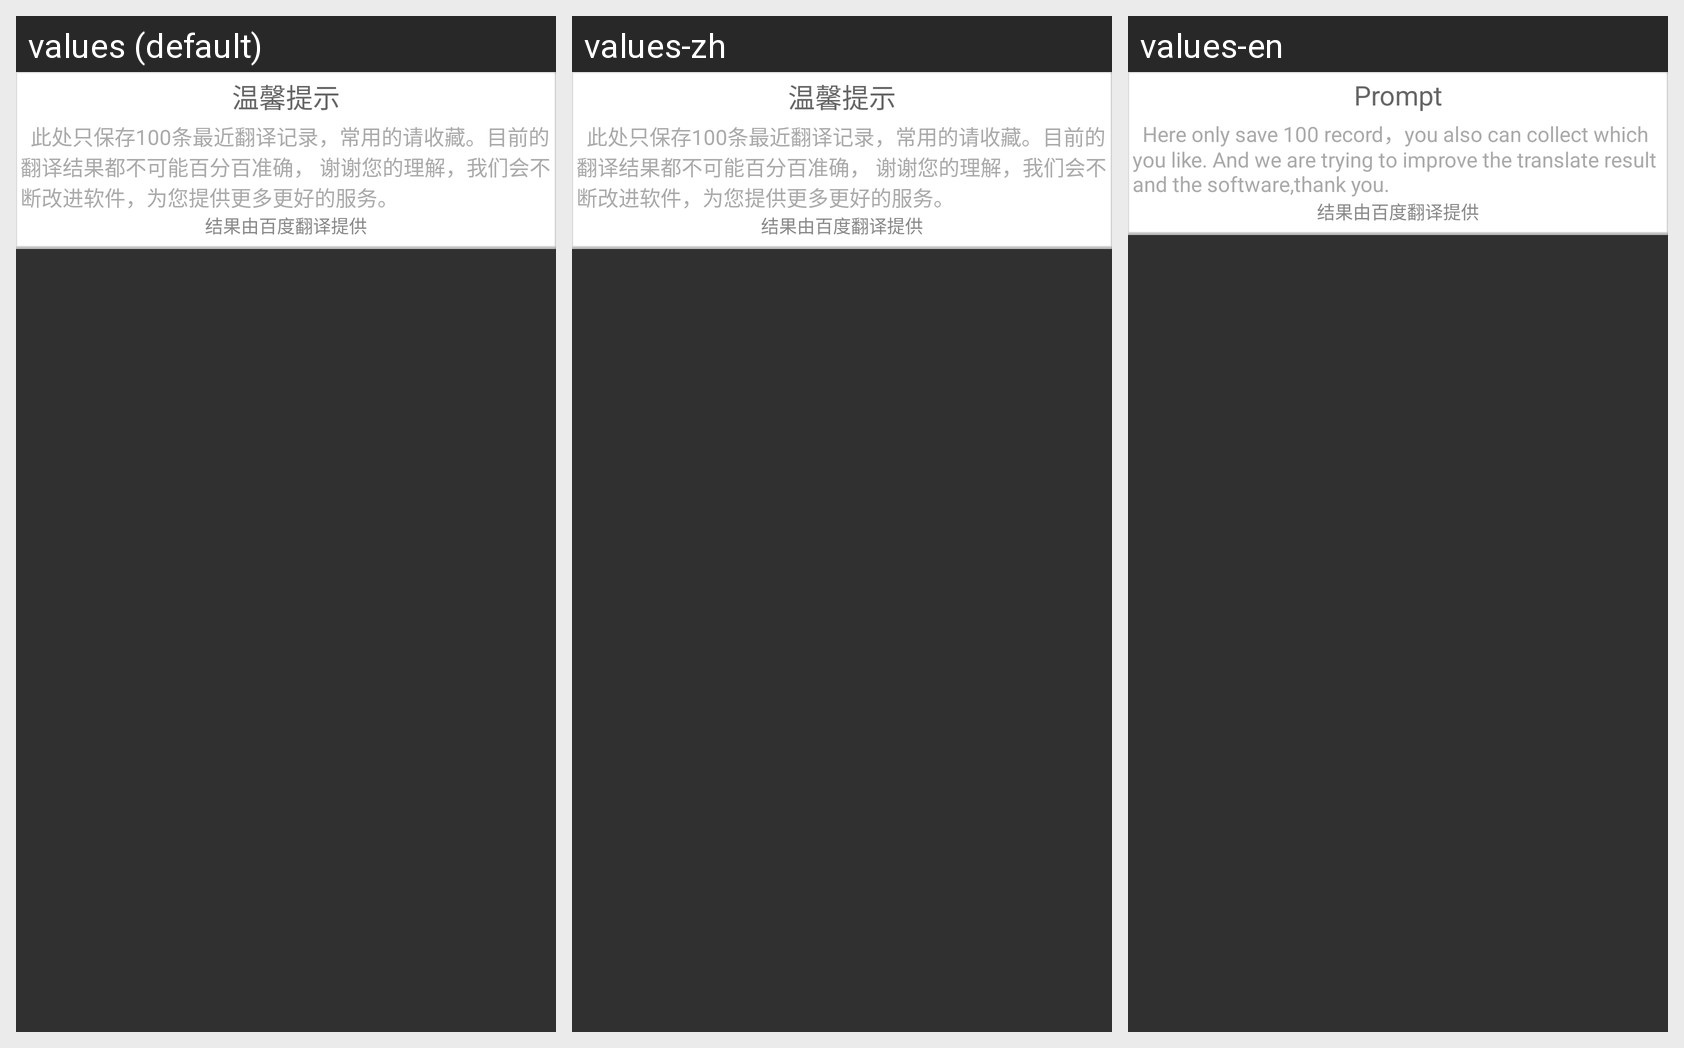

The same Android screen rendered under several of its app's locales, left to right. List the strings drawn on it with the default value and each locale's translation.
Android screen res/layout/listview_item_recent_used_footer.xml rendered under 3 locales, left to right: values (default), values-zh, values-en. Device: Nexus 5 (rendered at 1080×1920; each locale shown at half size, 540×960, under a caption strip naming it); theme AppTheme.
Strings drawn on this screen, with the default value and each locale's value (text and hints the layout hard-codes, and strings that could not be matched under every locale, appear in the picture but are not listed):

recent_use_footer_prompt
  values: 温馨提示
  values-zh: 温馨提示
  values-en: Prompt

recent_use_footer_prompt_content
  values: 	此处只保存100条最近翻译记录，常用的请收藏。目前的翻译结果都不可能百分百准确， 谢谢您的理解，我们会不断改进软件，为您提供更多更好的服务。
  values-zh: 	此处只保存100条最近翻译记录，常用的请收藏。目前的翻译结果都不可能百分百准确， 谢谢您的理解，我们会不断改进软件，为您提供更多更好的服务。
  values-en: 	Here only save 100 record，you also can collect which you like. And we are trying to improve the translate result and the software,thank you.
